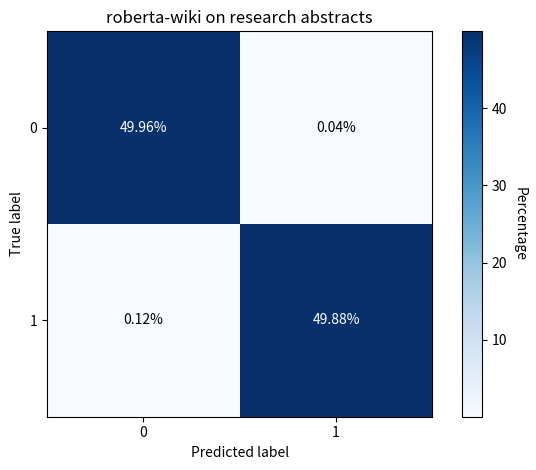

Write Python code to recreate this figure. (Note: this script raises an exception after producing the figure.)
import numpy as np
import matplotlib.pyplot as plt

# Input
trues = [22484, 22445]
falses = [55, 16]

model_name = "roberta-wiki"
dataset_name = "wiki-intros"
dataset_name = "research abstracts"

title = model_name + " on " + dataset_name

def create_confusion_matrix(title, trues, falses):

    # Gather results in array and normalize
    results = np.array([
        [trues[0], falses[1]],
        [falses[0], trues[1]]
        ])
    results = np.round((results / np.sum(results))*100, 2)

    # Plot as heatmap
    labels_x = ["0", "1"]
    labels_y = ["0", "1"]

    fig, ax = plt.subplots()
    im = ax.imshow(results, cmap="Blues")

    ax.set_title(title)
    ax.set_xlabel("Predicted label")
    ax.set_ylabel("True label")
    ax.set_xticks(np.arange(len(labels_y)), labels=labels_y)
    ax.set_yticks(np.arange(len(labels_x)), labels=labels_x)

    cbar = ax.figure.colorbar(im, ax=ax)
    cbar.ax.set_ylabel("Percentage", rotation=-90, va="bottom")

    for i in range(len(labels_x)):
        for j in range(len(labels_y)):
            if results[i, j] < 20:
                color = "black"
            else:
                color = "w"
            text = ax.text(j, i, (str(results[i, j]) + "%"),
                        ha="center", va="center", color=color)
    fig.tight_layout()
    plt.savefig("figures/"+ title + ".png", bbox_inches='tight')
    plt.show()

if __name__ == "__main__":
    create_confusion_matrix(title, trues, falses)